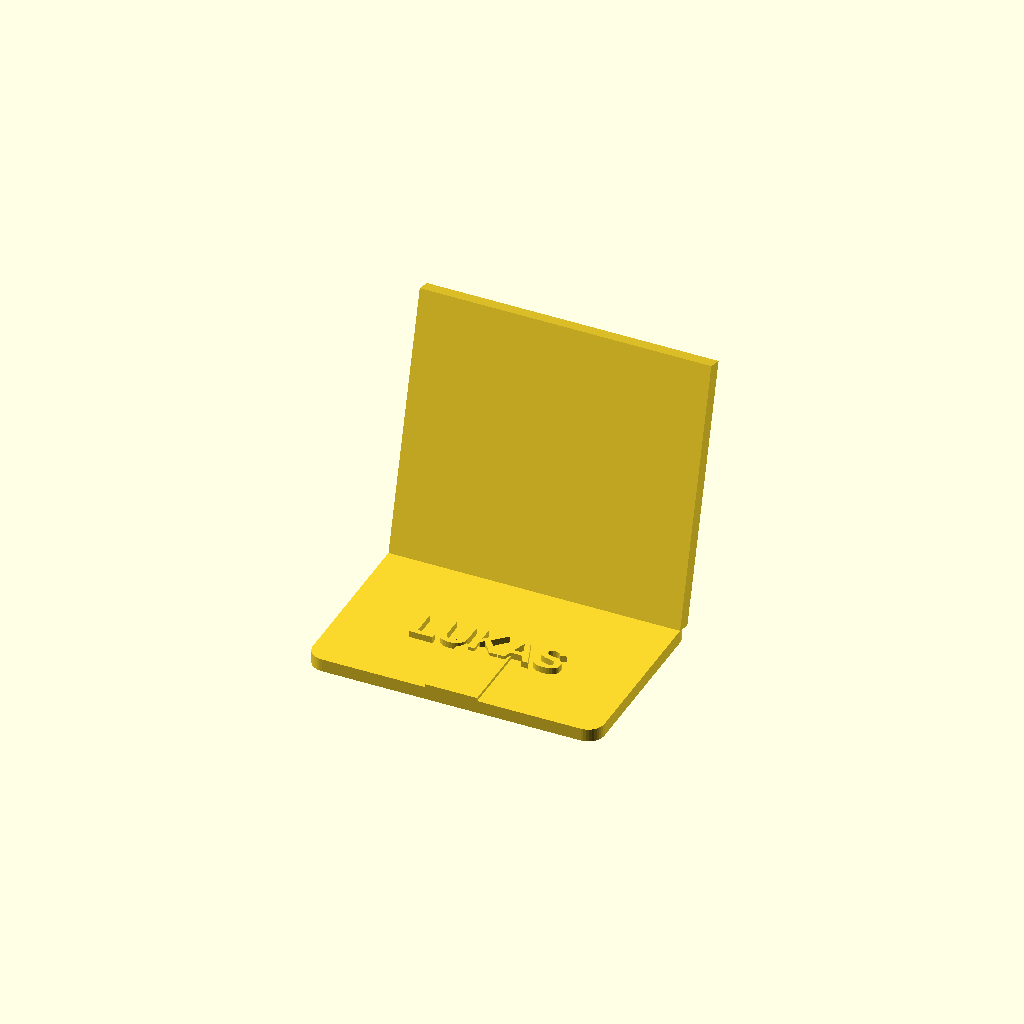
Cell 1 — every parameter at its default value.
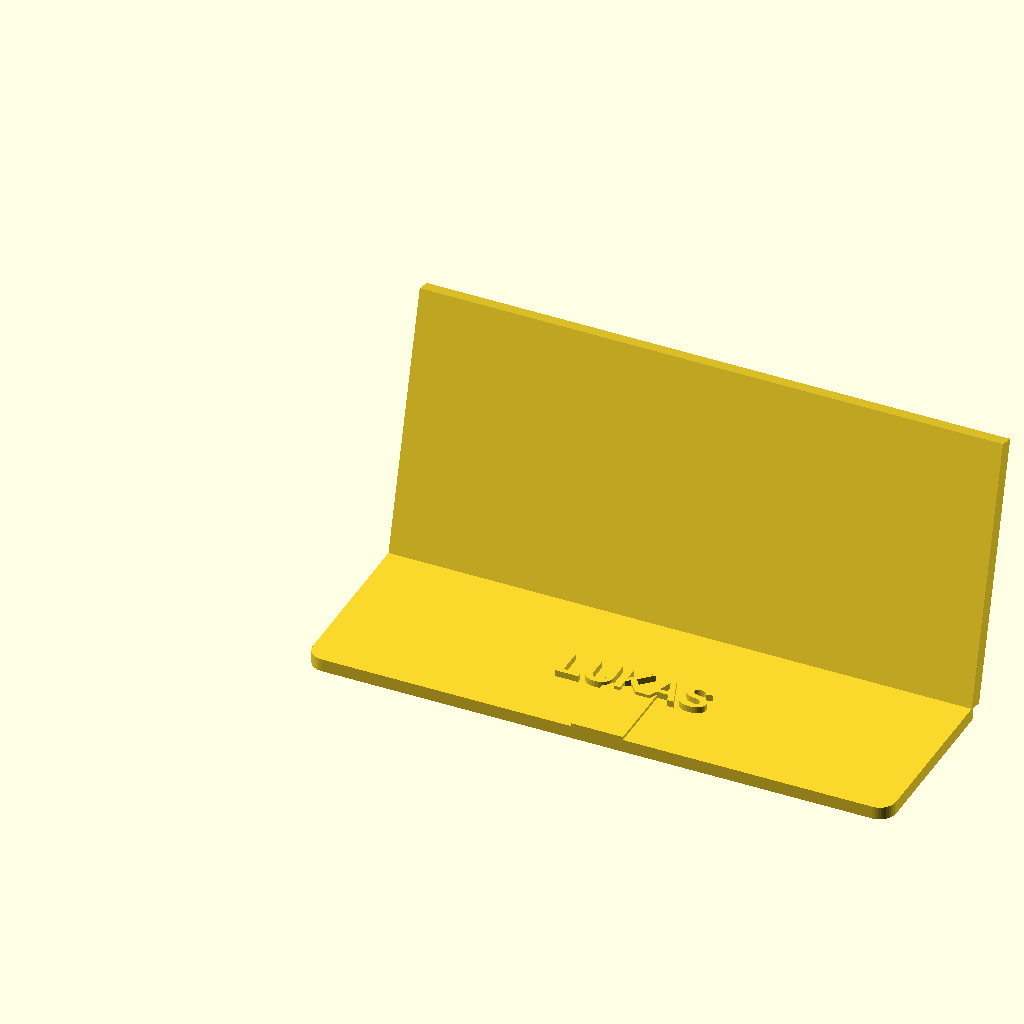
Cell 2 — base_width set to 180, the other parameters unchanged.
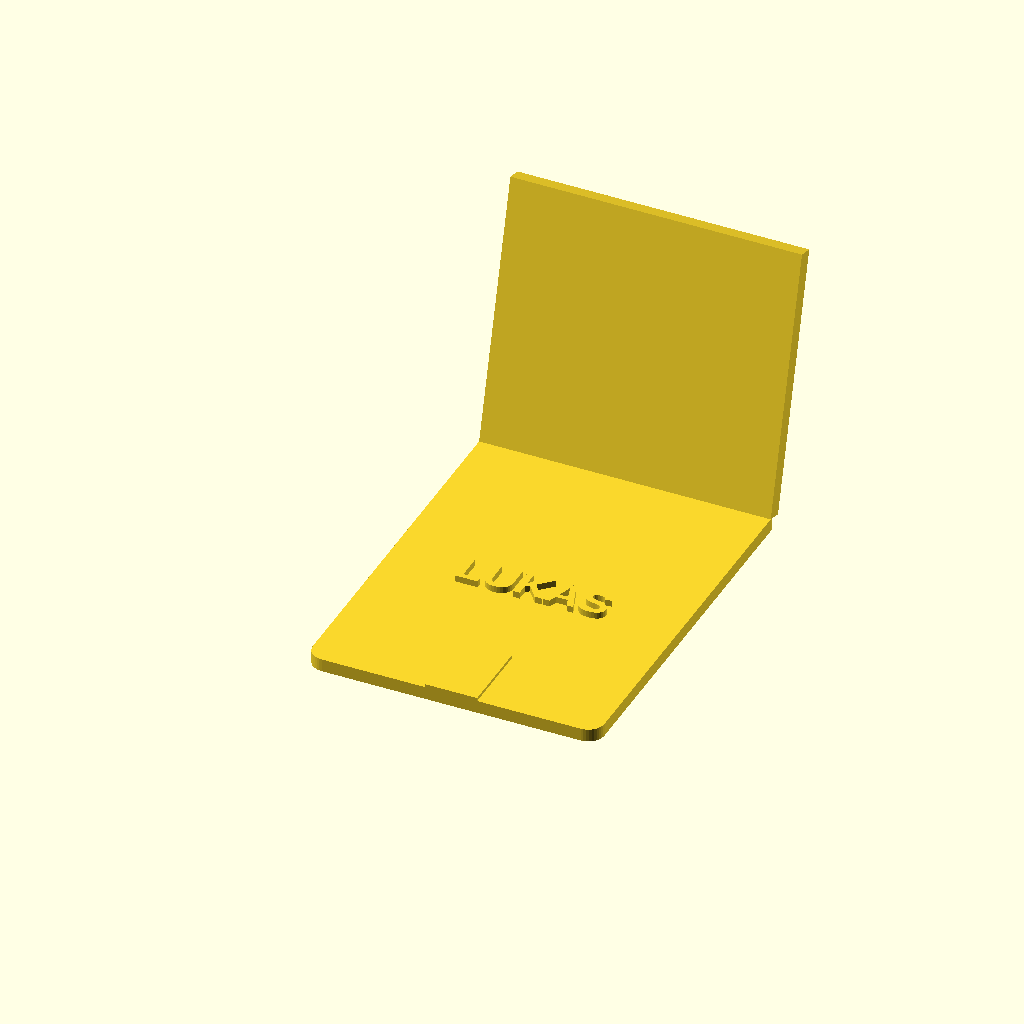
Cell 3 — base_depth set to 120, the other parameters unchanged.
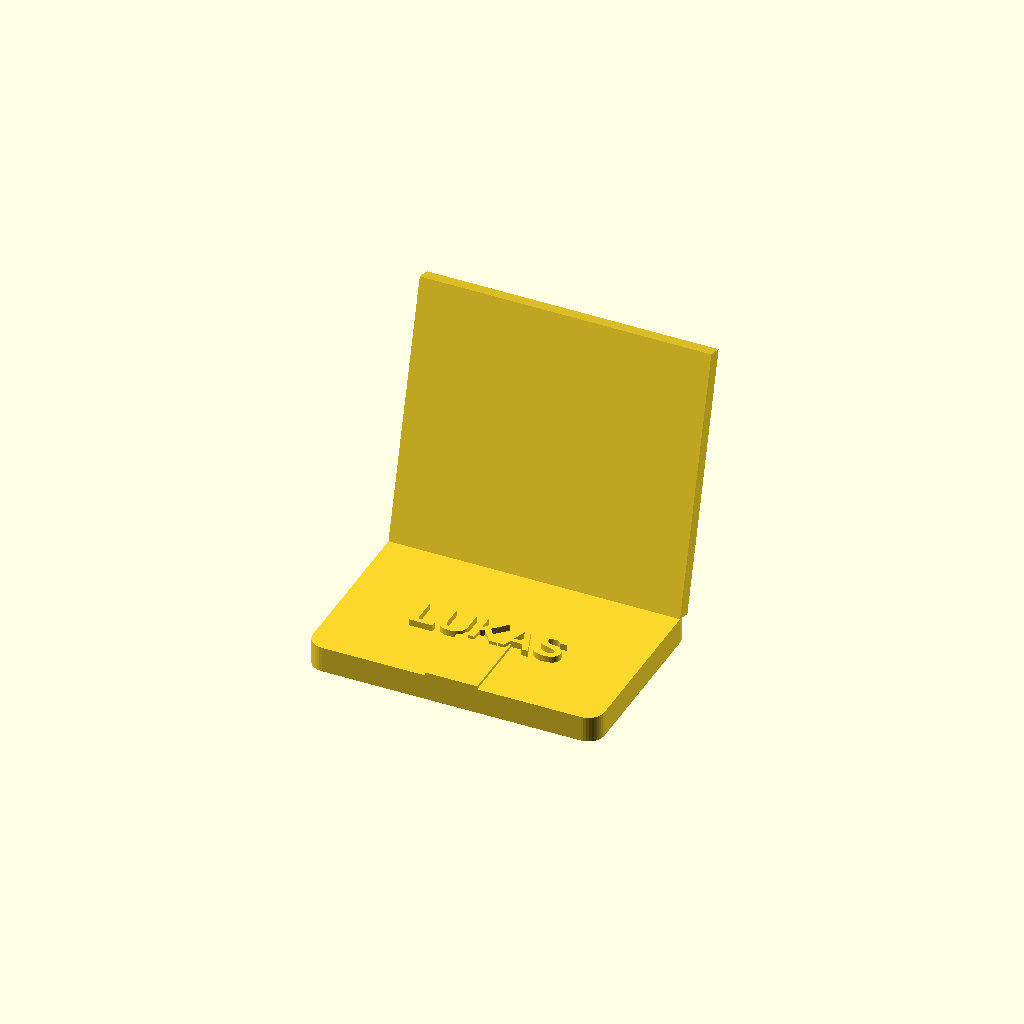
Cell 4 — base_height set to 8, the other parameters unchanged.
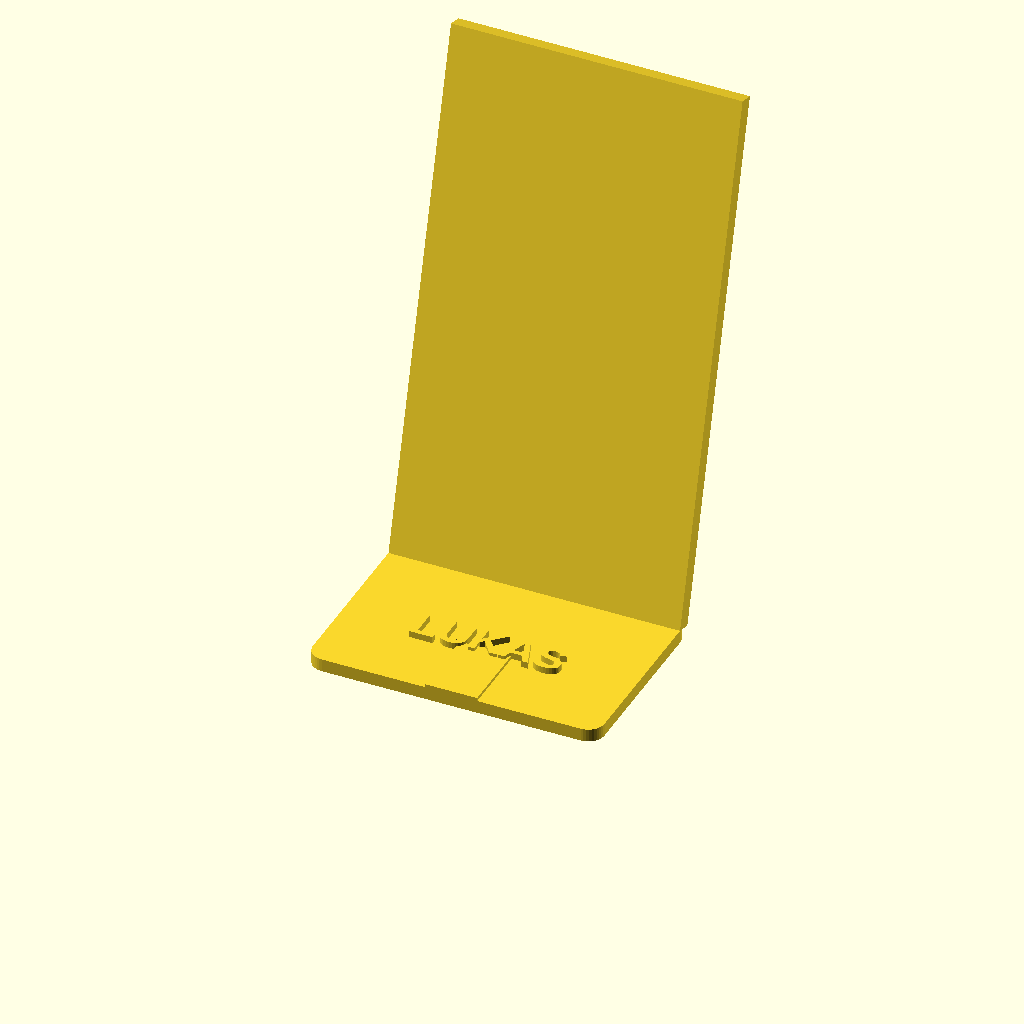
Cell 5: the same model with back_height = 160.
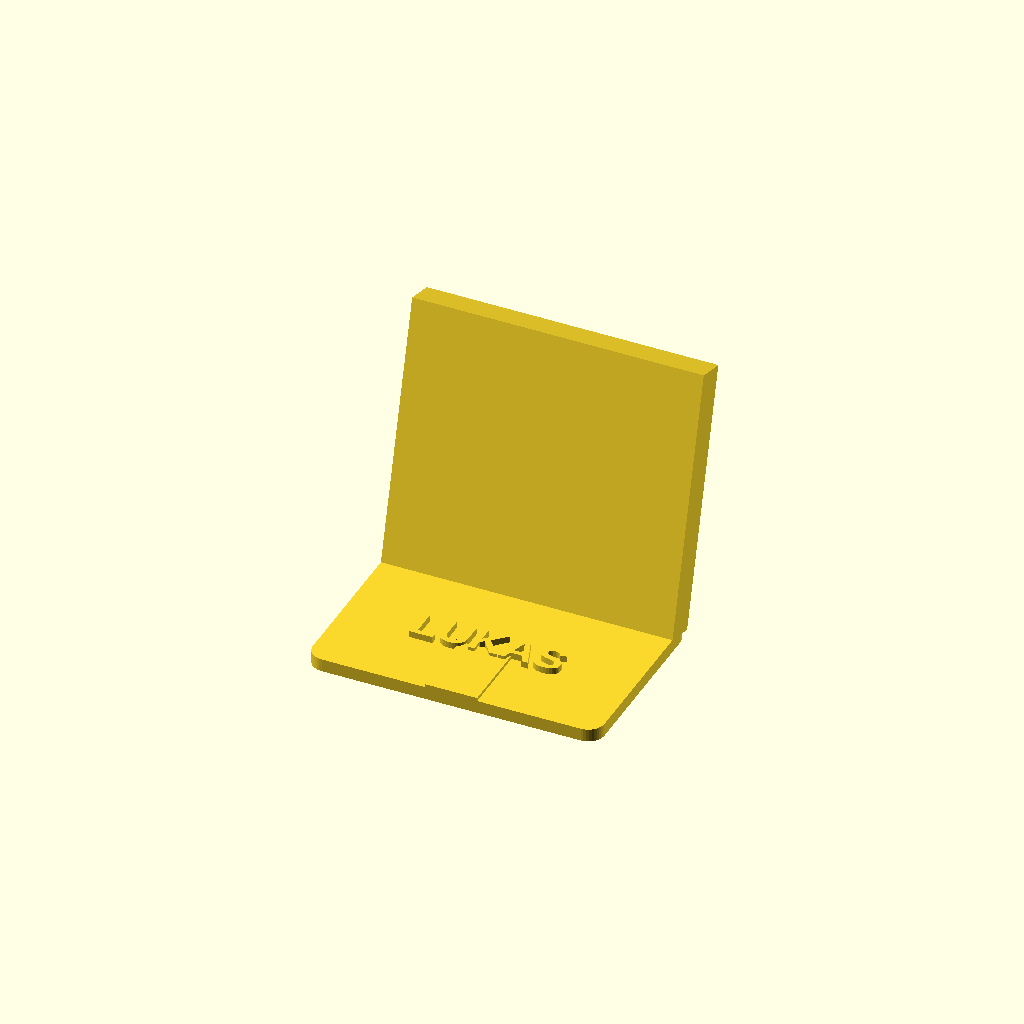
Cell 6: back_thickness = 10 (everything else at default).
All cells are drawn from one camera (rotation 55°, 0°, 25°, orthographic, colour scheme Cornfield), so only the parameter changes between them.
OpenSCAD source file prints/phone_stand_lukas.scad:
// Phone Stand - Test Print
// Designed for Bambu P1S with PLA

// --- Settings ---
base_width = 90;
base_depth = 60;
base_height = 4;

back_height = 80;
back_thickness = 5;
back_angle = 15; // degrees tilted back

groove_width = 16; // iPhone 16 Pro Max with case
groove_depth = 3;
groove_pos = 18; // from front

corner_radius = 5;

// --- Base ---
module rounded_box(w, d, h, r) {
    hull() {
        translate([r, r, 0]) cylinder(r=r, h=h, $fn=40);
        translate([w-r, r, 0]) cylinder(r=r, h=h, $fn=40);
        translate([r, d-r, 0]) cylinder(r=r, h=h, $fn=40);
        translate([w-r, d-r, 0]) cylinder(r=r, h=h, $fn=40);
    }
}

// Base plate
rounded_box(base_width, base_depth, base_height, corner_radius);

// Back support (angled)
translate([0, base_depth - back_thickness, base_height])
rotate([-back_angle, 0, 0])
    cube([base_width, back_thickness, back_height]);

// Phone groove (slot to hold phone)
translate([(base_width - groove_width) / 2, 0, base_height - groove_depth])
    cube([groove_width, groove_pos + 5, groove_depth + 1]);

// --- Name on base ---
translate([base_width / 2, base_depth / 2 - 5, base_height])
    linear_extrude(height = 2)
        text("LUKAS", size = 10, font = "Liberation Sans:style=Bold",
             halign = "center", valign = "center");
Customizer parameters (derived from the source; name, type, default, range or options):
base_width: number, default 90
base_depth: number, default 60
base_height: number, default 4
back_height: number, default 80
back_thickness: number, default 5
back_angle: number, default 15
groove_width: number, default 16
groove_depth: number, default 3
groove_pos: number, default 18
corner_radius: number, default 5
